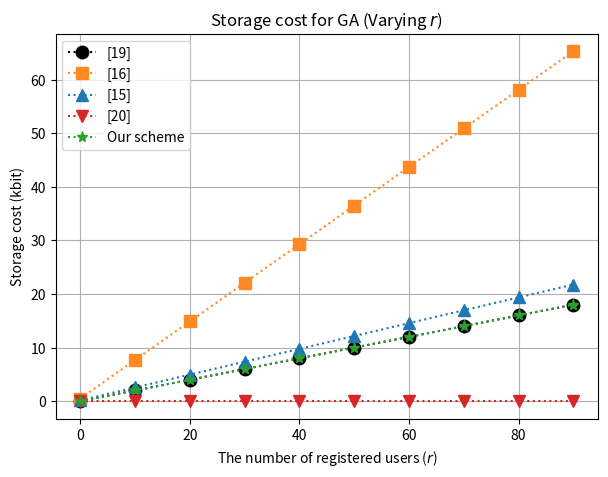

Reproduce this figure in Python.
import matplotlib.pyplot as plt

# Storage costs for different operations (in bits)
storage_costs = {
    '|G|'   : 160,        # The size of an element in G 
    '|GT|'  : 160,        # The size of an element in GT
    '|Zp|'  : 160,        # The size of an element in Zp
    '|id|'  : 40,         # The size of the user id 
}

def calc_GA_costs(r):
    # Pre-calculate common terms
    G = storage_costs['|G|']
    Gt = storage_costs['|GT|']
    Zp = storage_costs['|Zp|']
    id_size = storage_costs['|id|']
    
    # MW2023: Multi-writer 2023 [19]
    mw2023_cost = (r * id_size) + (r * Gt) 

    # MW2019: Multi-writer 2019 [16]
    mw2019_cost = (2 * r * id_size) + (((2 * r) + 1) * G) + (r * Gt) \
    + ((r + 2) * Zp)

    # MC2023: Multi-copy 2023 [15]
    mc2023_cost = (2 * r * id_size) + (r * G) + Zp

    # MC2022: Multi-copy 2022 [20]
    mc2022_cost = 0

    # Our scheme
    our_scheme_cost = (r * id_size) + (r * Gt) 

    return mw2023_cost, mw2019_cost, mc2023_cost, mc2022_cost, our_scheme_cost

# Parameters for GA
r_values = list(range(0, 100, 10)) # From 0 to 100 with step 10

# Compute the costs for GA 
mw2023_costs_GA = []
mw2019_costs_GA = []
mc2023_costs_GA = []
mc2022_costs_GA = []
our_scheme_costs_GA =[]

for r in r_values:
    mw2023_cost, mw2019_cost, mc2023_cost, mc2022_cost, our_scheme_cost = calc_GA_costs(r)
    mw2023_costs_GA.append(mw2023_cost/1000)           # Convert bits to kilobits
    mw2019_costs_GA.append(mw2019_cost/1000)           # Convert bits to kilobits
    mc2023_costs_GA.append(mc2023_cost/1000)           # Convert bits to kilobits
    mc2022_costs_GA.append(mc2022_cost/1000)           # Convert bits to kilobits
    our_scheme_costs_GA.append(our_scheme_cost/1000)   # Convert bits to kilobits

# Plotting the first GA results (varying r)
plt.figure(figsize=(7, 5))

plt.plot(r_values, mw2023_costs_GA, marker='o', label='[19]'
         , markersize=9, color='black', linestyle=':')           
plt.plot(r_values, mw2019_costs_GA, marker='s', label='[16]'
         ,markersize=8, color='#ff8923', linestyle=':')            #color: orange (#ff8923)
plt.plot(r_values, mc2023_costs_GA, marker='^', label='[15]'
         ,markersize=8, color='#1f77b4', linestyle=':')            #color: blue (#1f77b4)
plt.plot(r_values, mc2022_costs_GA, marker='v', label='[20]'
         ,markersize=8, color='#d62728', linestyle=':')            #color: red (#d62728)
plt.plot(r_values, our_scheme_costs_GA, marker='*', label='Our scheme'
         ,markersize=8, color='#2ca02c', linestyle=':')            #color: green (#2ca02c)

plt.xlabel('The number of registered users ($r$)')
plt.ylabel('Storage cost (kbit)')
plt.title('Storage cost for GA (Varying $r$)')
plt.legend()
plt.grid(True)
plt.show()
